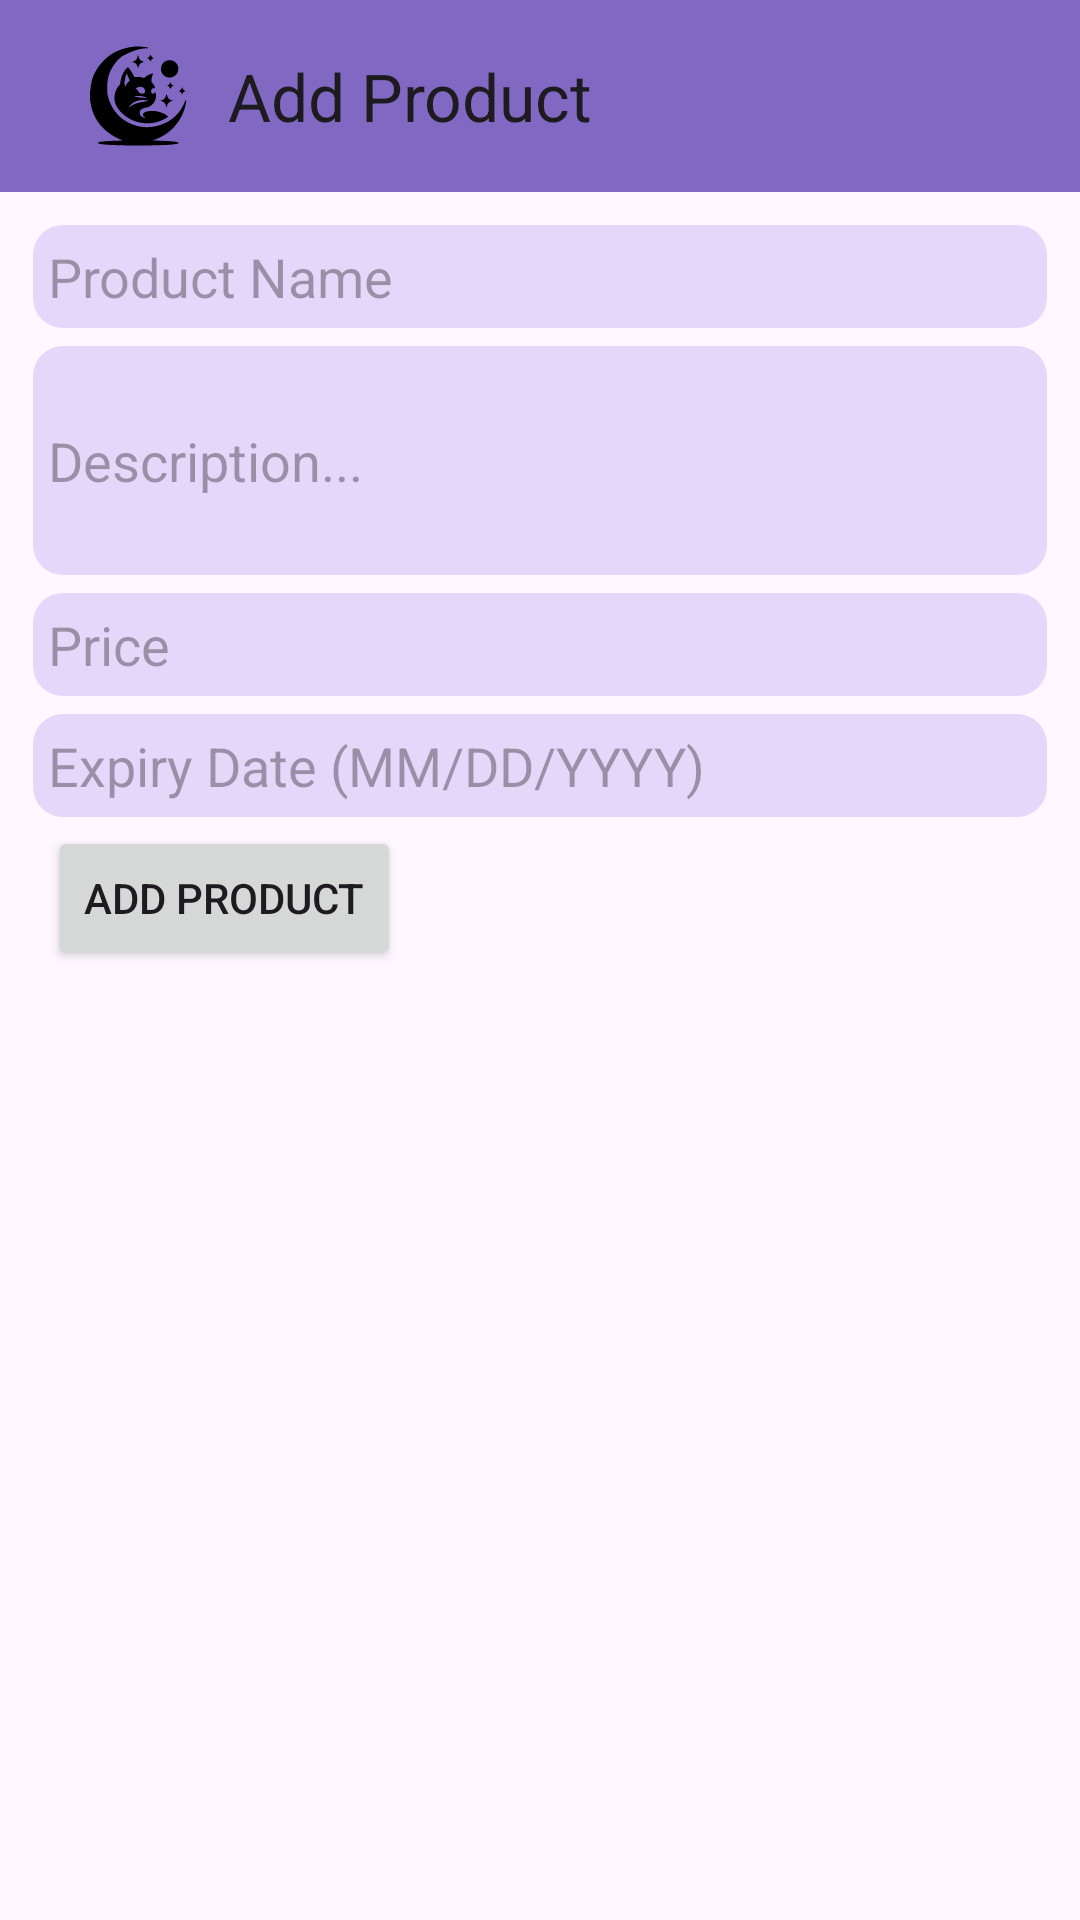

Here is an Android app screen rendered from its layout file. Give the layout XML and the strings, colors and styles it references.
<!-- AndroidManifest.xml: application theme Theme.ProductCategoryApp -->
<!-- res/layout/activity_product_add.xml -->
<?xml version="1.0" encoding="utf-8"?>
<RelativeLayout xmlns:android="http://schemas.android.com/apk/res/android"
    xmlns:app="http://schemas.android.com/apk/res-auto"
    xmlns:tools="http://schemas.android.com/tools"
    android:id="@+id/main"
    android:layout_width="match_parent"
    android:layout_height="match_parent"
    android:layout_marginTop="30dp"
    tools:context=".ProductAdd">


        <androidx.appcompat.widget.Toolbar
            android:id="@+id/toolbar"
            android:layout_width="match_parent"
            android:layout_height="wrap_content"
            android:background="#8169C3"
            app:logo="@drawable/logo"
            app:title="Add Product" />

        <LinearLayout
            android:id="@+id/linerLayout"
            android:layout_width="match_parent"
            android:layout_height="wrap_content"
            android:orientation="vertical"
            android:layout_below="@+id/toolbar"
            android:layout_margin="8dp">

            <EditText
                android:id="@+id/name"
                android:layout_width="match_parent"
                android:layout_height="wrap_content"
                android:hint="Product Name"
                android:background="@drawable/edit_text"
                android:layout_margin="3dp"
                android:inputType="text"
                android:padding="5dp"
                />

            <EditText
                android:id="@+id/description"
                android:layout_width="match_parent"
                android:layout_height="wrap_content"
                android:hint="Description..."
                android:background="@drawable/edit_text"
                android:layout_margin="3dp"
                android:inputType="textMultiLine"
                android:minLines="3"
                android:padding="5dp"
                android:layout_marginTop="5dp"
                />

            <EditText
                android:id="@+id/price"
                android:layout_width="match_parent"
                android:layout_height="wrap_content"
                android:hint="Price"
                android:background="@drawable/edit_text"
                android:layout_margin="3dp"
                android:inputType="numberDecimal"
                android:padding="5dp"
                />

            <EditText
                android:id="@+id/Expiry_Date"
                android:layout_width="match_parent"
                android:layout_height="wrap_content"
                android:hint="Expiry Date (MM/DD/YYYY)"
                android:background="@drawable/edit_text"
                android:layout_margin="3dp"
                android:inputType="date"
                android:padding="5dp"
                />

            <Button
                android:id="@+id/addBtn"
                android:layout_width="wrap_content"
                android:layout_height="wrap_content"
                android:text="ADD Product"
                android:layout_marginStart="8dp" />

        </LinearLayout>





</RelativeLayout>
<!-- resources referenced by this layout -->
<resources>
  <!-- drawable edit_text (drawable) -->
  <?xml version="1.0" encoding="utf-8"?>
  <shape xmlns:android="http://schemas.android.com/apk/res/android"
      android:shape="rectangle">
      <corners
          android:radius="10dp"/>
      <solid android:color="#E5D7FA"/>
  </shape>
  <!-- drawable logo: vector/xml drawable (drawable, 17000 chars, omitted) -->
  <style name="Theme.ProductCategoryApp" parent="Base.Theme.ProductCategoryApp" />
  <style name="Base.Theme.ProductCategoryApp" parent="Theme.Material3.DayNight.NoActionBar">
          
          
      </style>
</resources>
